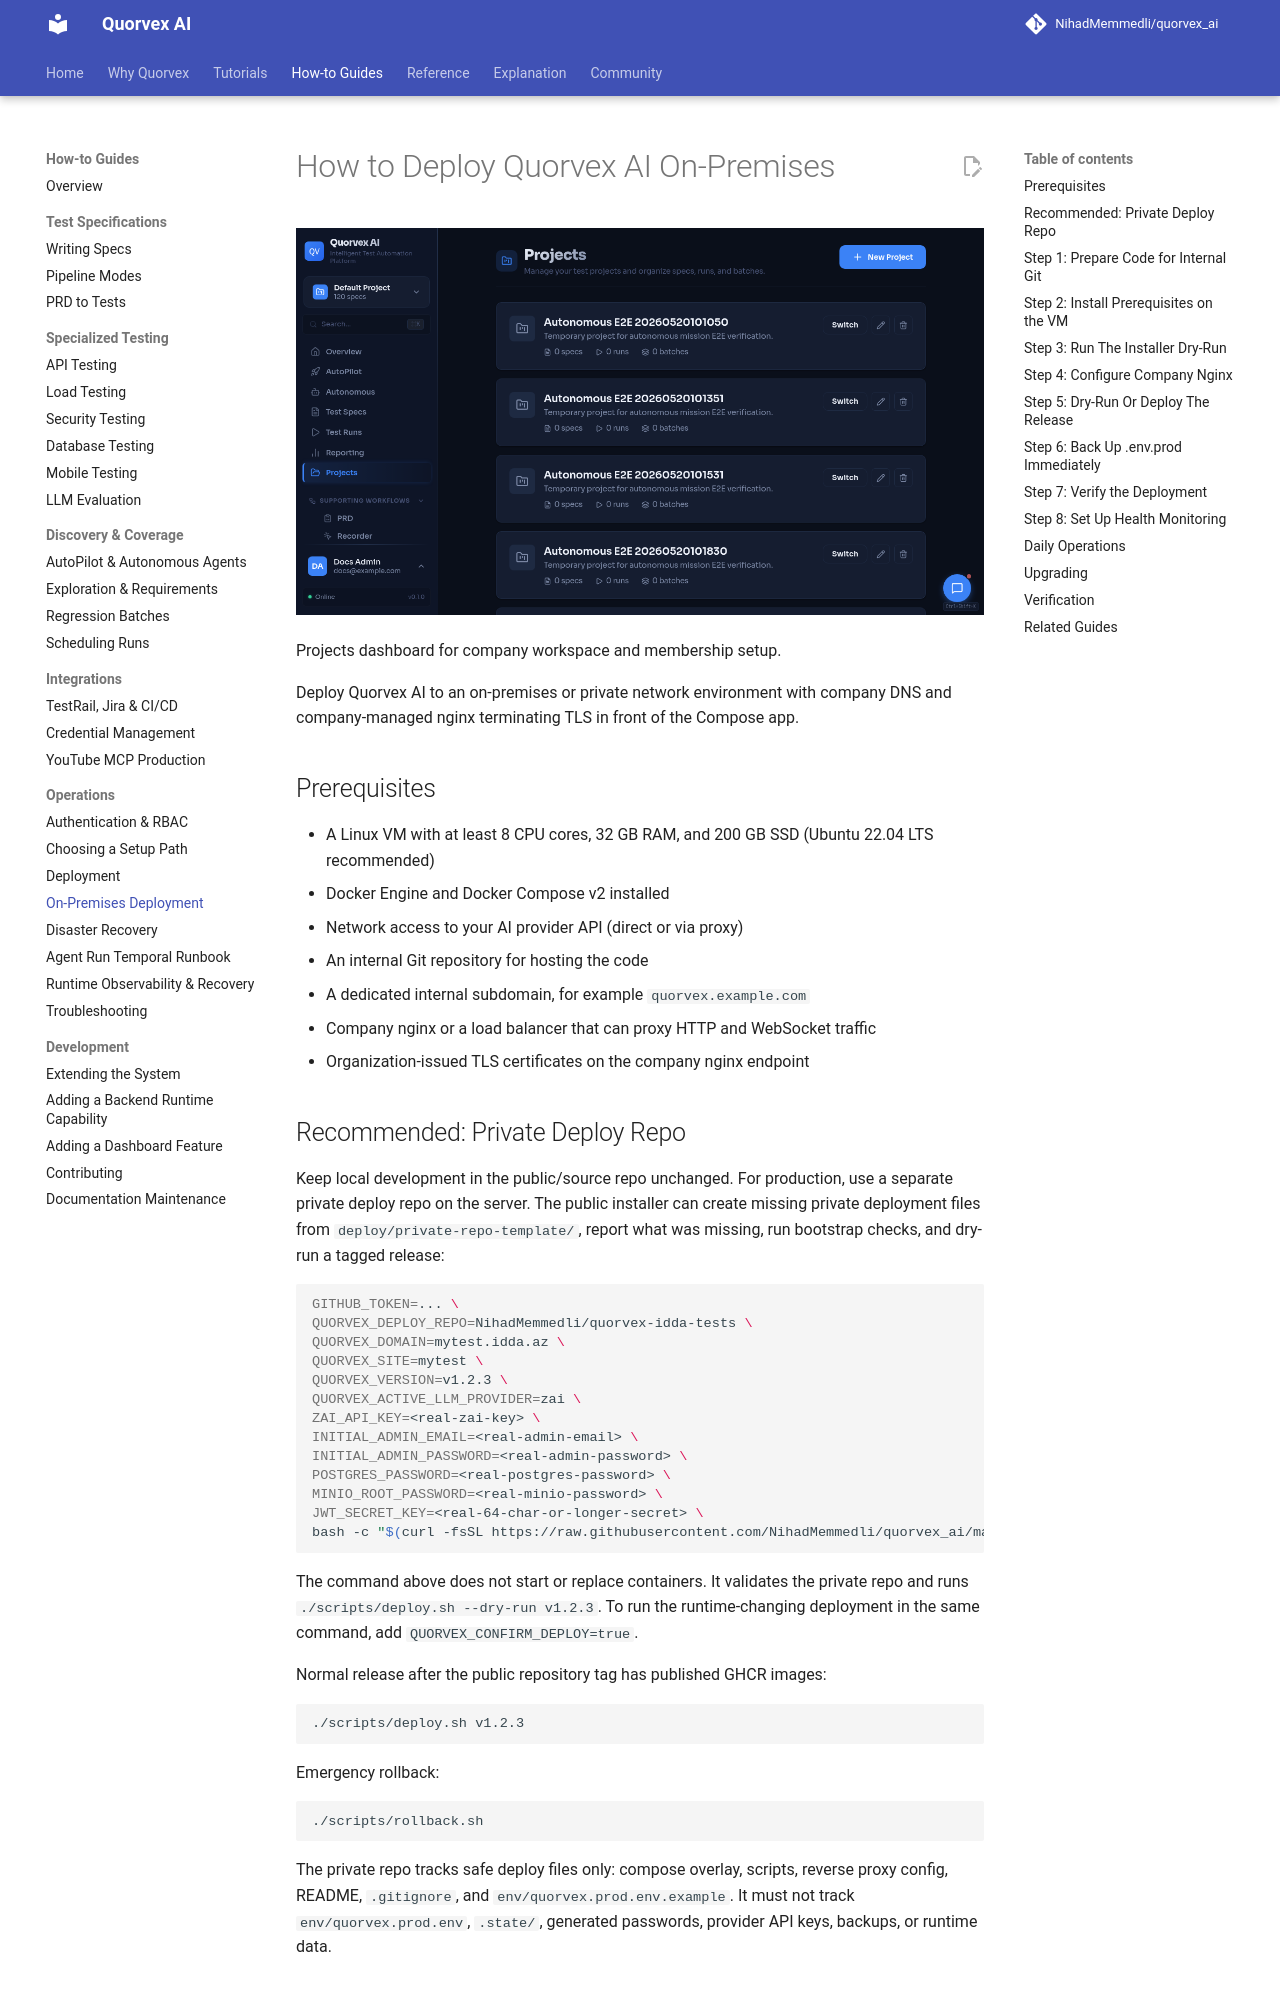

repository: karan01bhatt/5elements · page: guides/company-deployment/index.html · generator: mkdocs

# How to Deploy Quorvex AI On-Premises

![Projects dashboard for company workspace and membership setup](../assets/ui/projects.png)

<p class="caption">Projects dashboard for company workspace and membership setup.</p>


Deploy Quorvex AI to an on-premises or private network environment with company DNS and company-managed nginx terminating TLS in front of the Compose app.

## Prerequisites

- A Linux VM with at least 8 CPU cores, 32 GB RAM, and 200 GB SSD (Ubuntu 22.04 LTS recommended)
- Docker Engine and Docker Compose v2 installed
- Network access to your AI provider API (direct or via proxy)
- An internal Git repository for hosting the code
- A dedicated internal subdomain, for example `quorvex.example.com`
- Company nginx or a load balancer that can proxy HTTP and WebSocket traffic
- Organization-issued TLS certificates on the company nginx endpoint

## Recommended: Private Deploy Repo

Keep local development in the public/source repo unchanged. For production, use
a separate private deploy repo on the server. The public installer can create
missing private deployment files from `deploy/private-repo-template/`, report
what was missing, run bootstrap checks, and dry-run a tagged release:

```bash
GITHUB_TOKEN=... \
QUORVEX_DEPLOY_REPO=NihadMemmedli/quorvex-idda-tests \
QUORVEX_DOMAIN=mytest.idda.az \
QUORVEX_SITE=mytest \
QUORVEX_VERSION=v1.2.3 \
QUORVEX_ACTIVE_LLM_PROVIDER=zai \
ZAI_API_KEY=<real-zai-key> \
INITIAL_ADMIN_EMAIL=<real-admin-email> \
INITIAL_ADMIN_PASSWORD=<real-admin-password> \
POSTGRES_PASSWORD=<real-postgres-password> \
MINIO_ROOT_PASSWORD=<real-minio-password> \
JWT_SECRET_KEY=<real-64-char-or-longer-secret> \
bash -c "$(curl -fsSL https://raw.githubusercontent.com/NihadMemmedli/quorvex_ai/main/deploy/install-server.sh)"
```

The command above does not start or replace containers. It validates the private
repo and runs `./scripts/deploy.sh --dry-run v1.2.3`. To run the
runtime-changing deployment in the same command, add
`QUORVEX_CONFIRM_DEPLOY=true`.

Normal release after the public repository tag has published GHCR images:

```bash
./scripts/deploy.sh v1.2.3
```

Emergency rollback:

```bash
./scripts/rollback.sh
```

The private repo tracks safe deploy files only: compose overlay, scripts,
reverse proxy config, README, `.gitignore`, and
`env/quorvex.prod.env.example`. It must not track `env/quorvex.prod.env`,
`.state/`, generated passwords, provider API keys, backups, or runtime data.
